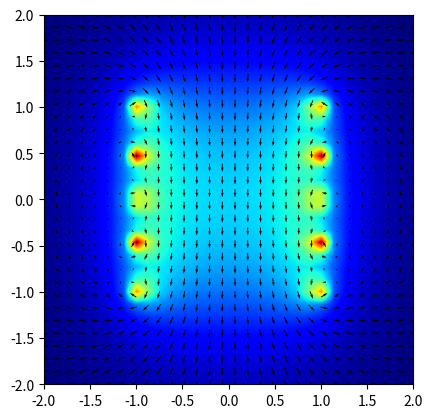

The matplotlib source for this figure:
# -*- coding: utf-8 -*-

import numpy as np

# mu0 = 12.566370614e-7
mu0 = 4 * np.pi
I = 1.

def circular_loop(R = 1e-2, C = [0., 0., 0.], N = 200):
    XP = R * np.cos(np.linspace(0, 2*np.pi, N)) - C[0]
    ZP = R * np.sin(np.linspace(0, 2*np.pi, N)) - C[1]
    YP = np.zeros(N) + C[2]
    return XP, YP, ZP
    
def biot_savart(xP, yP, zP, XM, YM, ZM):
    """
    xP, yP et zP sont des ndarrays à une dimension contenant
    les NP coordonnées des points P représentant la distribution
    de courant.
    
    XM, YM sont des ndarrays à deux dimensions obtenus typiquement
    par 
    XM, YM = np.meshgrid(np.linspace(xmin, xmax, NX), np.linspace(ymin, ymax, NY))
    
    ZM est un ndarray à deux dimensions représentant la cote des points de la
    grille XM, YM (typiquement rempli de 0 : observation dans le plan z = 0).
    
    La fonction renvoit deux ndarrays de dimension (NX, NY) qui sont les
    composantes (utiles) du champ dans le plan d'observation.
    """
    
    P = np.array([xP, yP, zP])
    # P.shape = (3, NP)
    
    # Vecteur déplacement élémentaire le long de la distribution
    vec_dlP = P[:,1:] - P[:,:-1]
    # vec_dlP.shape = (3, NP-1)

    # Localisation du point courant de la distribution
    mid_dlP = (P[:,1:] + P[:,:-1]) / float(2)
    # mid_dlP.shape = (3, NP-1)
    
    XPM = XM[:,:,np.newaxis] - mid_dlP[0,:]
    YPM = YM[:,:,np.newaxis] - mid_dlP[1,:]
    ZPM = ZM[:,:,np.newaxis] - mid_dlP[2,:]
    # XPM.shape = YPM.shape = ZPM.shape = (NX, NY, NP)
    
    PMcubed = (XPM**2 + YPM**2 + ZPM**2)**(3/2.)
    # PMcubed.shape = (NX, NY, NP)

    # Éviter la division par zéro (trop proche des sources)
    PMcubed[PMcubed < 1e-6] = np.nan

    Xdl_cross_PM = - YPM * vec_dlP[2,:] + ZPM * vec_dlP[1,:]
    Ydl_cross_PM = - ZPM * vec_dlP[0,:] + XPM * vec_dlP[2,:]
    Zdl_cross_PM = - XPM * vec_dlP[1,:] + YPM * vec_dlP[0,:]
    # Xdl_cross_PM.shape = Ydl_cross_PM.shape = Zdl_cross_PM.shape = 
    # (NX, NY, NP)
    
    Xdl_cross_PM_over_PMcubed = Xdl_cross_PM / PMcubed
    Ydl_cross_PM_over_PMcubed = Ydl_cross_PM / PMcubed
    Zdl_cross_PM_over_PMcubed = Zdl_cross_PM / PMcubed
    
    BX = np.sum(Xdl_cross_PM_over_PMcubed, axis = 2)
    BY = np.sum(Ydl_cross_PM_over_PMcubed, axis = 2)
    BZ = np.sum(Zdl_cross_PM_over_PMcubed, axis = 2)
    # BX.shape = BY.shape = BZ.shape = (NX, NY)
    
    BNorme = (BX**2 + BY**2 + BZ**2)**(.5)
    # BNorme.shape = (NX, NY)

    return mu0 * I * BX/(4 * np.pi), mu0 * I * BY/(4 * np.pi),\
           mu0 * I * BNorme/(4 * np.pi)

def Bzloop(z):
    return mu0 * I * R**2/(2 * (R**2 + z**2)**(3/2.))

import matplotlib.pyplot as plt
import matplotlib.cm as cm

R = 1

xP, yP, zP = circular_loop(R, [0., 0., 0.])

# Grille de NX*NY points
NX = 30
NY = 30

# Coordonnées min et max des points de la grille
xmax = 2 * R
xmin = -xmax
ymax = 2 * R
ymin = -ymax

# Les coordonnées des points de la grille sont répartis uniformément
# sur [xmin, xmax]x[ymin, ymax]
xM = np.linspace(xmin, xmax, NX)
yM = np.linspace(ymin, ymax, NY)

# Création de la grille
XM, YM = np.meshgrid(xM, yM)

# On impose la cote de la grille : z = 0
ZM = np.zeros((yM.size, xM.size))

# Calcul du champ magnétique
# La norme de B (BNorme) permet de normer le champ
BX, BY, BNorme = biot_savart(xP, yP, zP, XM, YM, ZM)

for z in [.5, -.5, 1., -1.]:
    xP, yP, zP = circular_loop(R, [0., 0., z])
    BX2, BY2, BNorme2 = biot_savart(xP, yP, zP, XM, YM, ZM)

    BX += BX2
    BY += BY2
    BNorme += BNorme2
# Si on norme le champ, les flèches ont toutes la même taille (c'est plus
# joli, mais on perd de l'information).
plt.quiver(XM, YM, BX/BNorme, BY/BNorme, pivot = 'middle', units = 'width')
# Du coup, on peut retrouver cette information avec une "troisième" dimension
plt.imshow(BNorme, interpolation = 'bilinear', origin = 'lower',
                   cmap = cm.jet, extent = (xmin, xmax, ymin, ymax))
# Pour le fun (ou pas)
# plt.contour(XM, YM, BNorme, 10)
plt.show()